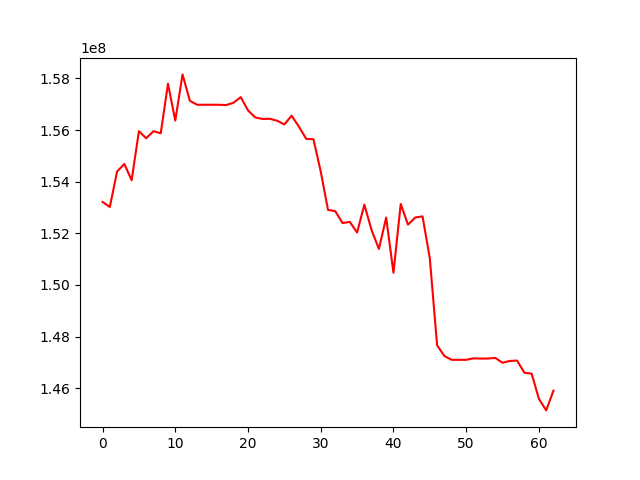

Data behind this chart, as committed beside it:
, 0
0, 153215195
1, 153022403
2, 154396808
3, 154687938
4, 154057134
5, 155959243
6, 155683030
7, 155956606
8, 155878237
9, 157797351
10, 156368519
11, 158158130
12, 157138953
13, 156981815
14, 156981815
15, 156981815
16, 156981815
17, 156969817
18, 157057988
19, 157277301
20, 156763499
21, 156490209
22, 156432045
23, 156439474
24, 156363492
25, 156220149
26, 156558693
27, 156133163
28, 155661988
29, 155645128
30, 154398245
31, 152910366
32, 152859318
33, 152399261
34, 152442887
35, 152032443
36, 153111810
37, 152117110
38, 151396795
39, 152613369
40, 150474761
41, 153137884
42, 152337803
43, 152614318
44, 152658690
45, 151031424
46, 147663148
47, 147248211
48, 147100963
49, 147100963
50, 147100963
51, 147158420
52, 147149125
53, 147149125
54, 147173483
55, 146986690
56, 147057106
57, 147071416
58, 146599771
59, 146565243
... 3 more rows
